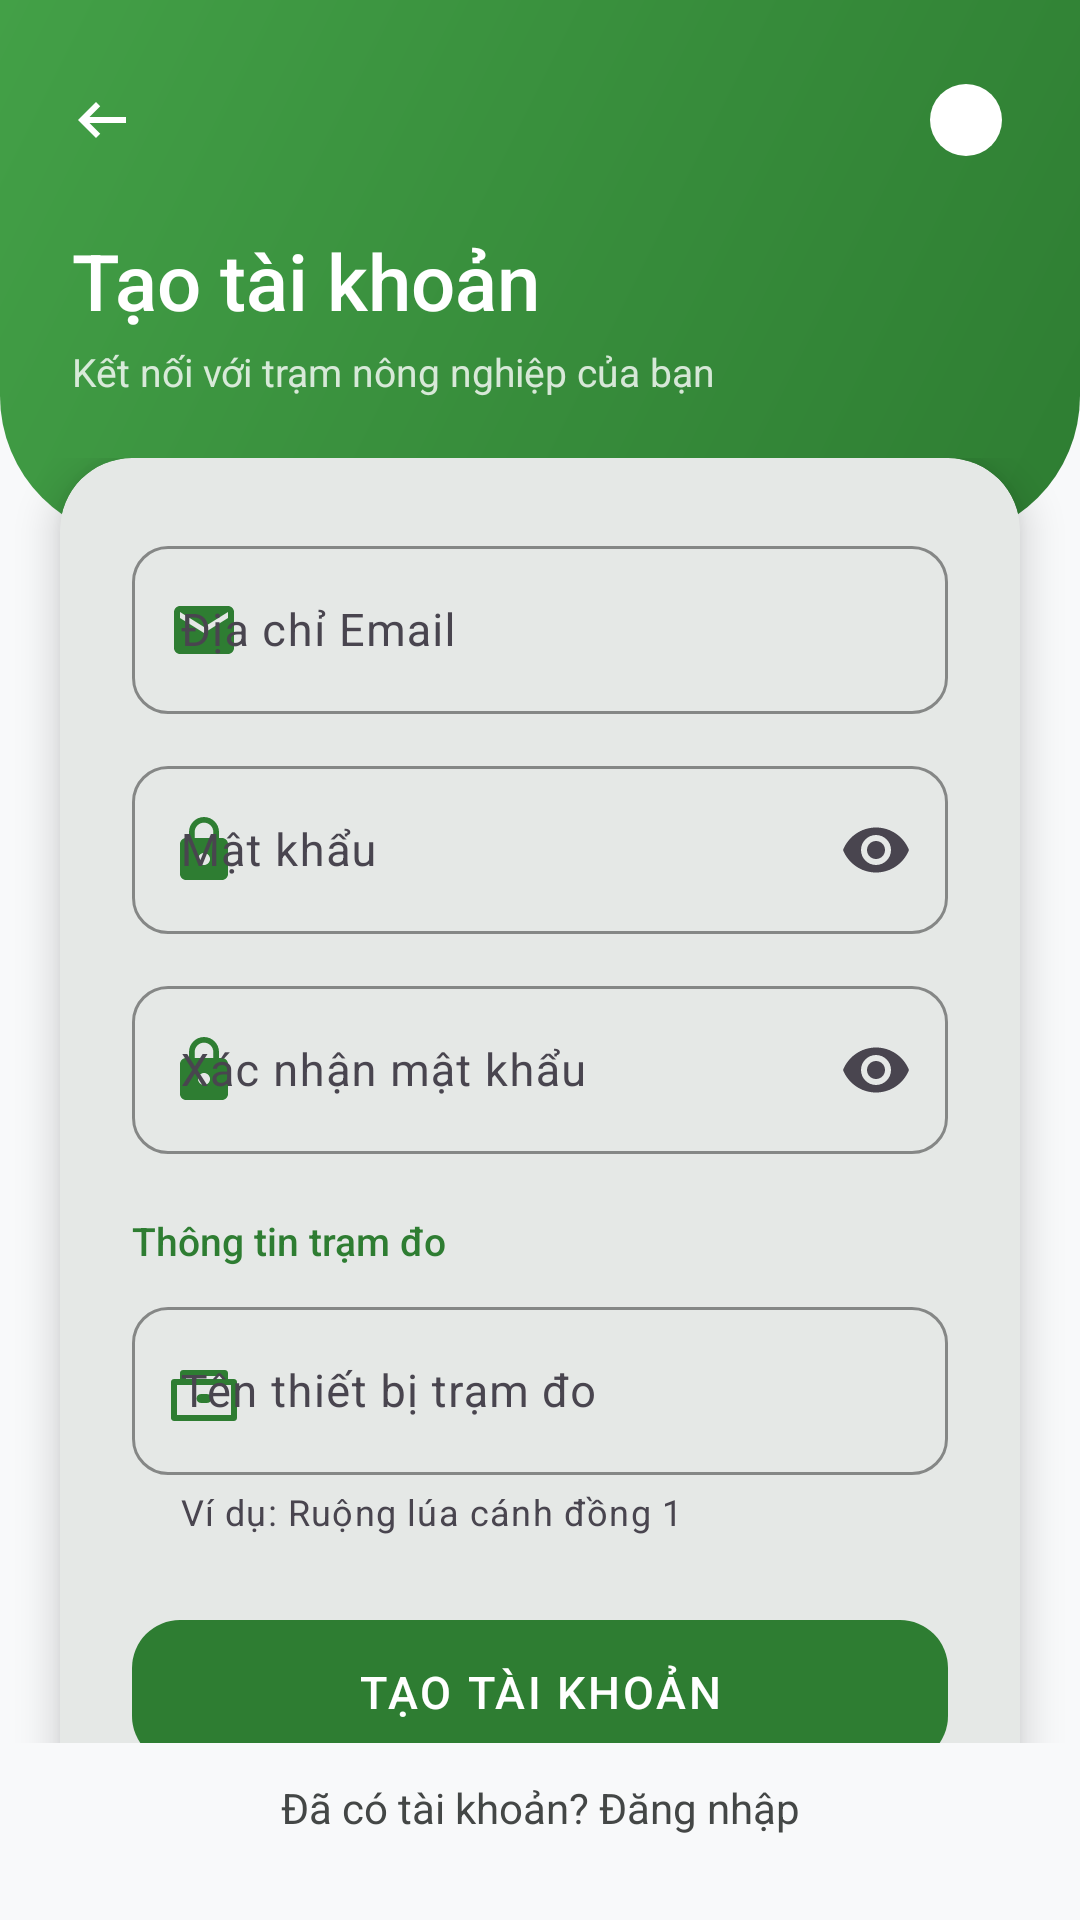

Produce the Android XML layout that renders to this screen, including the resource entries it uses.
<!-- AndroidManifest.xml: application theme Theme.MyApp -->
<!-- res/layout/activity_register.xml -->
<?xml version="1.0" encoding="utf-8"?>
<androidx.constraintlayout.widget.ConstraintLayout
    xmlns:android="http://schemas.android.com/apk/res/android"
    xmlns:app="http://schemas.android.com/apk/res-auto"
    android:id="@+id/layout_register_root"
    android:layout_width="match_parent"
    android:layout_height="match_parent"
    android:background="@color/modern_background"
    android:fitsSystemWindows="true">

    <View
        android:id="@+id/view_top_decoration"
        android:layout_width="0dp"
        android:layout_height="180dp"
        android:background="@drawable/bg_auth_top_wave"
        app:layout_constraintStart_toStartOf="parent"
        app:layout_constraintEnd_toEndOf="parent"
        app:layout_constraintTop_toTopOf="parent" />

    <com.google.android.material.button.MaterialButton
        android:id="@+id/btn_back"
        style="@style/Widget.Material3.Button.IconButton"
        android:layout_width="48dp"
        android:layout_height="48dp"
        android:layout_marginStart="8dp"
        android:layout_marginTop="16dp"
        app:icon="@drawable/ic_arrow_back"
        app:iconTint="@color/white"
        app:iconSize="24dp"
        app:layout_constraintStart_toStartOf="parent"
        app:layout_constraintTop_toTopOf="parent" />

    <ImageView
        android:id="@+id/btn_server_config"
        android:layout_width="44dp"
        android:layout_height="44dp"
        android:layout_marginTop="18dp"
        android:layout_marginEnd="16dp"
        android:padding="10dp"
        android:src="@drawable/ic_dot_indicator"
        android:background="?attr/selectableItemBackgroundBorderless"
        app:tint="@color/white"
        android:contentDescription="Cấu hình máy chủ"
        app:layout_constraintEnd_toEndOf="parent"
        app:layout_constraintTop_toTopOf="parent" />

    <TextView
        android:id="@+id/tv_header_title"
        android:layout_width="wrap_content"
        android:layout_height="wrap_content"
        android:text="Tạo tài khoản"
        android:fontFamily="sans-serif-medium"
        android:textSize="26sp"
        android:textColor="@color/white"
        android:layout_marginStart="24dp"
        android:layout_marginTop="12dp"
        app:layout_constraintStart_toStartOf="parent"
        app:layout_constraintTop_toBottomOf="@id/btn_back" />

    <TextView
        android:id="@+id/tv_header_subtitle"
        android:layout_width="wrap_content"
        android:layout_height="wrap_content"
        android:text="Kết nối với trạm nông nghiệp của bạn"
        android:fontFamily="sans-serif"
        android:textSize="13sp"
        android:textColor="#CCffffff"
        android:layout_marginStart="24dp"
        android:layout_marginTop="4dp"
        app:layout_constraintStart_toStartOf="parent"
        app:layout_constraintTop_toBottomOf="@id/tv_header_title" />

    <androidx.core.widget.NestedScrollView
        android:layout_width="0dp"
        android:layout_height="0dp"
        android:layout_marginTop="20dp"
        android:clipToPadding="false"
        android:paddingBottom="80dp"
        app:layout_constraintStart_toStartOf="parent"
        app:layout_constraintEnd_toEndOf="parent"
        app:layout_constraintTop_toBottomOf="@id/tv_header_subtitle"
        app:layout_constraintBottom_toTopOf="@id/tv_go_login">

        <com.google.android.material.card.MaterialCardView
            android:layout_width="match_parent"
            android:layout_height="wrap_content"
            android:layout_marginHorizontal="20dp"
            app:cardCornerRadius="24dp"
            app:cardElevation="8dp"
            app:strokeWidth="0dp">

            <LinearLayout
                android:layout_width="match_parent"
                android:layout_height="wrap_content"
                android:orientation="vertical"
                android:padding="24dp">

                <com.google.android.material.textfield.TextInputLayout
                    android:id="@+id/til_email"
                    style="@style/Widget.Material3.TextInputLayout.OutlinedBox"
                    android:layout_width="match_parent"
                    android:layout_height="wrap_content"
                    android:hint="Địa chỉ Email"
                    app:startIconDrawable="@drawable/ic_email"
                    app:startIconTint="@color/agri_primary_green"
                    app:boxCornerRadiusTopStart="12dp"
                    app:boxCornerRadiusTopEnd="12dp"
                    app:boxCornerRadiusBottomStart="12dp"
                    app:boxCornerRadiusBottomEnd="12dp"
                    app:boxStrokeColor="@color/agri_primary_green">

                    <com.google.android.material.textfield.TextInputEditText
                        android:id="@+id/et_email"
                        android:layout_width="match_parent"
                        android:layout_height="56dp"
                        android:inputType="textEmailAddress"
                        android:fontFamily="sans-serif"
                        android:textSize="15sp" />
                </com.google.android.material.textfield.TextInputLayout>

                <com.google.android.material.textfield.TextInputLayout
                    android:id="@+id/til_password"
                    style="@style/Widget.Material3.TextInputLayout.OutlinedBox"
                    android:layout_width="match_parent"
                    android:layout_height="wrap_content"
                    android:hint="Mật khẩu"
                    android:layout_marginTop="12dp"
                    app:startIconDrawable="@drawable/ic_lock"
                    app:startIconTint="@color/agri_primary_green"
                    app:endIconMode="password_toggle"
                    app:boxCornerRadiusTopStart="12dp"
                    app:boxCornerRadiusTopEnd="12dp"
                    app:boxCornerRadiusBottomStart="12dp"
                    app:boxCornerRadiusBottomEnd="12dp"
                    app:boxStrokeColor="@color/agri_primary_green">

                    <com.google.android.material.textfield.TextInputEditText
                        android:id="@+id/et_password"
                        android:layout_width="match_parent"
                        android:layout_height="56dp"
                        android:inputType="textPassword"
                        android:fontFamily="sans-serif"
                        android:textSize="15sp" />
                </com.google.android.material.textfield.TextInputLayout>

                <com.google.android.material.textfield.TextInputLayout
                    android:id="@+id/til_confirm_password"
                    style="@style/Widget.Material3.TextInputLayout.OutlinedBox"
                    android:layout_width="match_parent"
                    android:layout_height="wrap_content"
                    android:hint="Xác nhận mật khẩu"
                    android:layout_marginTop="12dp"
                    app:startIconDrawable="@drawable/ic_lock"
                    app:startIconTint="@color/agri_primary_green"
                    app:endIconMode="password_toggle"
                    app:boxCornerRadiusTopStart="12dp"
                    app:boxCornerRadiusTopEnd="12dp"
                    app:boxCornerRadiusBottomStart="12dp"
                    app:boxCornerRadiusBottomEnd="12dp"
                    app:boxStrokeColor="@color/agri_primary_green">

                    <com.google.android.material.textfield.TextInputEditText
                        android:id="@+id/et_confirm_password"
                        android:layout_width="match_parent"
                        android:layout_height="56dp"
                        android:inputType="textPassword"
                        android:fontFamily="sans-serif"
                        android:textSize="15sp" />
                </com.google.android.material.textfield.TextInputLayout>

                <TextView
                    android:layout_width="wrap_content"
                    android:layout_height="wrap_content"
                    android:text="Thông tin trạm đo"
                    android:fontFamily="sans-serif-medium"
                    android:textSize="13sp"
                    android:textColor="@color/agri_primary_green"
                    android:layout_marginTop="20dp"
                    android:layout_marginBottom="8dp" />

                <com.google.android.material.textfield.TextInputLayout
                    android:id="@+id/til_device_name"
                    style="@style/Widget.Material3.TextInputLayout.OutlinedBox"
                    android:layout_width="match_parent"
                    android:layout_height="wrap_content"
                    android:hint="Tên thiết bị trạm đo"
                    app:helperText="Ví dụ: Ruộng lúa cánh đồng 1"
                    app:startIconDrawable="@drawable/ic_device"
                    app:startIconTint="@color/agri_primary_green"
                    app:boxCornerRadiusTopStart="12dp"
                    app:boxCornerRadiusTopEnd="12dp"
                    app:boxCornerRadiusBottomStart="12dp"
                    app:boxCornerRadiusBottomEnd="12dp"
                    app:boxStrokeColor="@color/agri_primary_green">

                    <com.google.android.material.textfield.TextInputEditText
                        android:id="@+id/et_device_name"
                        android:layout_width="match_parent"
                        android:layout_height="56dp"
                        android:inputType="textCapWords"
                        android:fontFamily="sans-serif"
                        android:textSize="15sp" />
                </com.google.android.material.textfield.TextInputLayout>

                <com.google.android.material.button.MaterialButton
                    android:id="@+id/btn_register"
                    android:layout_width="match_parent"
                    android:layout_height="56dp"
                    android:text="TẠO TÀI KHOẢN"
                    android:fontFamily="sans-serif-medium"
                    android:textSize="15sp"
                    android:textColor="@color/white"
                    android:letterSpacing="0.06"
                    android:layout_marginTop="24dp"
                    app:cornerRadius="16dp"
                    app:backgroundTint="@color/agri_primary_green" />

            </LinearLayout>
        </com.google.android.material.card.MaterialCardView>
    </androidx.core.widget.NestedScrollView>

    <TextView
        android:id="@+id/tv_go_login"
        android:layout_width="wrap_content"
        android:layout_height="wrap_content"
        android:text="Đã có tài khoản? Đăng nhập"
        android:fontFamily="sans-serif"
        android:textSize="14sp"
        android:textColor="@color/text_secondary"
        android:padding="12dp"
        android:clickable="true"
        android:focusable="true"
        android:background="?attr/selectableItemBackgroundBorderless"
        android:layout_marginBottom="16dp"
        app:layout_constraintStart_toStartOf="parent"
        app:layout_constraintEnd_toEndOf="parent"
        app:layout_constraintBottom_toBottomOf="parent" />

</androidx.constraintlayout.widget.ConstraintLayout>
<!-- resources referenced by this layout -->
<resources>
  <color name="agri_primary_green">#2E7D32</color>
  <color name="modern_background">#F8F9FA</color>
  <color name="text_secondary">#444746</color>
  <color name="white">#FFFFFF</color>
  <!-- drawable bg_auth_top_wave (drawable) -->
  <?xml version="1.0" encoding="utf-8"?>
  <shape xmlns:android="http://schemas.android.com/apk/res/android"
      android:shape="rectangle">
      <gradient
          android:angle="135"
          android:startColor="#2E7D32"
          android:centerColor="#388E3C"
          android:endColor="#43A047"
          android:type="linear" />
      <corners
          android:bottomLeftRadius="48dp"
          android:bottomRightRadius="48dp" />
  </shape>
  <!-- drawable ic_arrow_back (drawable) -->
  <?xml version="1.0" encoding="utf-8"?>
  <vector xmlns:android="http://schemas.android.com/apk/res/android"
      android:width="24dp"
      android:height="24dp"
      android:viewportWidth="24"
      android:viewportHeight="24">
      <path
          android:fillColor="#444746"
          android:pathData="M20,11H7.83L11.41,7.41L10,6L4,12L10,18L11.41,16.59L7.83,13H20V11Z" />
  </vector>
  <!-- drawable ic_device (drawable) -->
  <?xml version="1.0" encoding="utf-8"?>
  <vector xmlns:android="http://schemas.android.com/apk/res/android"
      android:width="24dp"
      android:height="24dp"
      android:viewportWidth="24"
      android:viewportHeight="24">
      <path
          android:fillColor="#444746"
          android:pathData="M1,9L1,21C1,21.55 1.45,22 2,22H22C22.55,22 23,21.55 23,21V9C23,8.45 22.55,8 22,8H20V6C20,5.45 19.55,5 19,5H5C4.45,5 4,5.45 4,6V8H2C1.45,8 1,8.45 1,9ZM6,7H18V8H6V7ZM21,20H3V10H21V20ZM13,16C13.83,16 14.5,15.33 14.5,14.5C14.5,13.67 13.83,13 13,13H11C10.17,13 9.5,13.67 9.5,14.5C9.5,15.33 10.17,16 11,16H13Z" />
  </vector>
  <!-- drawable ic_dot_indicator (drawable) -->
  <?xml version="1.0" encoding="utf-8"?>
  <shape xmlns:android="http://schemas.android.com/apk/res/android"
      android:shape="oval">
      <solid android:color="@color/agri_primary_green" />
      <size android:width="10dp" android:height="10dp" />
  </shape>
  <!-- drawable ic_email (drawable) -->
  <?xml version="1.0" encoding="utf-8"?>
  <vector xmlns:android="http://schemas.android.com/apk/res/android"
      android:width="24dp"
      android:height="24dp"
      android:viewportWidth="24"
      android:viewportHeight="24">
      <path
          android:fillColor="#444746"
          android:pathData="M20,4H4C2.9,4 2.01,4.9 2.01,6L2,18C2,19.1 2.9,20 4,20H20C21.1,20 22,19.1 22,18V6C22,4.9 21.1,4 20,4ZM20,8L12,13L4,8V6L12,11L20,6V8Z" />
  </vector>
  <!-- drawable ic_lock (drawable) -->
  <?xml version="1.0" encoding="utf-8"?>
  <vector xmlns:android="http://schemas.android.com/apk/res/android"
      android:width="24dp"
      android:height="24dp"
      android:viewportWidth="24"
      android:viewportHeight="24">
      <path
          android:fillColor="#444746"
          android:pathData="M18,8H17V6C17,3.24 14.76,1 12,1C9.24,1 7,3.24 7,6V8H6C4.9,8 4,8.9 4,10V20C4,21.1 4.9,22 6,22H18C19.1,22 20,21.1 20,20V10C20,8.9 19.1,8 18,8ZM12,17C10.9,17 10,16.1 10,15C10,13.9 10.9,13 12,13C13.1,13 14,13.9 14,15C14,16.1 13.1,17 12,17ZM15.1,8H8.9V6C8.9,4.29 10.29,2.9 12,2.9C13.71,2.9 15.1,4.29 15.1,6V8Z" />
  </vector>
  <style name="Theme.MyApp" parent="Base.Theme.MyApp" />
  <style name="Base.Theme.MyApp" parent="Theme.Material3.DayNight.NoActionBar">
          
          <item name="colorPrimary">@color/agri_primary_green</item>
          <item name="colorSecondary">@color/agri_secondary_blue</item>
          <item name="colorSecondaryContainer">@color/accent_green_light</item>
          <item name="colorOnSecondaryContainer">@color/agri_primary_green</item>
      </style>
  <color name="agri_secondary_blue">#1976D2</color>
  <color name="accent_green_light">#E8F5E9</color>
</resources>
